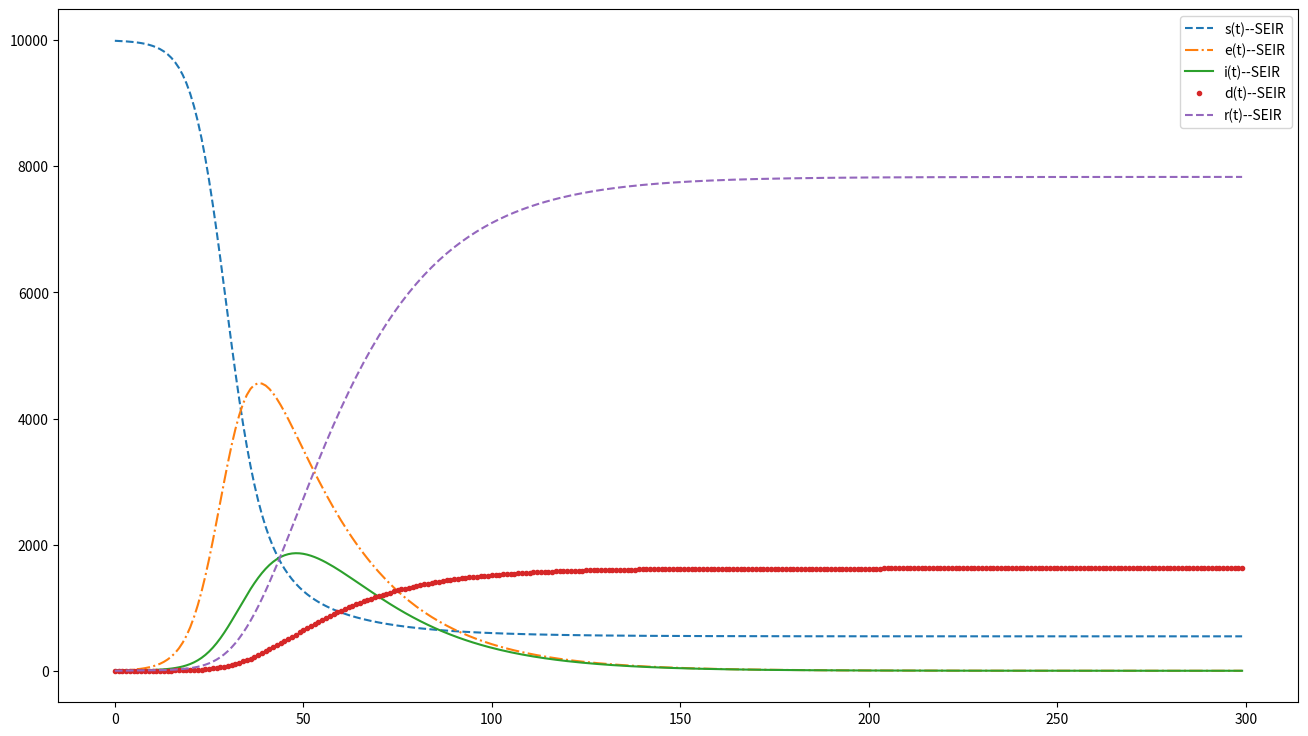

The matplotlib source for this figure: (Note: this script raises an exception after producing the figure.)
'''
@coding: utf-8
@author: moyuweiqing

加入疫苗影响
'''

import numpy as np
import math
import matplotlib.pyplot as plt
from scipy.integrate import odeint

def dySEIDR_Vt(y, t, alpha, beta0, beta1, gamma0, gamma1, delta0, delta1, lamda, v):
    s0, s1, e0, e1, i0, i1, d0, d1, r = y
    n = s0 + s1 + e0 + e1 + i0 + i1 + d0 + d1 + r

    if t < 20:             # 100天后开始接种
        v = 0

    ds0_dt = - lamda * beta0 * s0 * ( i0 + i1 + e0 + e1 ) / n - v * s0
    ds1_dt = - lamda * beta1 * s1 * ( i0 + i1 + e0 + e1 ) / n + v * s0
    de0_dt = lamda * beta0 * s0 * ( i0 + i1 + e0 + e1 ) / n - alpha * e0
    de1_dt = lamda * beta1 * s1 * ( i0 + i1 + e0 + e1 ) / n - alpha * e1
    di0_dt = alpha * e0 - gamma0 * i0 - delta0 * i0
    di1_dt = alpha * e1 - gamma1 * i1 - delta1 * i1
    dd0_dt = delta0 * i0
    dd1_dt = delta1 * i1
    dr_dt = gamma0 * i0 + gamma1 * i1

    return np.array([ds0_dt, ds1_dt, de0_dt, de1_dt, di0_dt, di1_dt, dd0_dt, dd1_dt, dr_dt])

def draw_SEIDR(ySEIR):
    plt.figure(figsize=(16, 9))
    plt.plot(t, ySEIR[:, 0] + ySEIR[:, 1], '--', label='s(t)--SEIR')
    plt.plot(t, ySEIR[:, 2] + ySEIR[:, 3], '-.', label='e(t)--SEIR')
    plt.plot(t, ySEIR[:, 4] + ySEIR[:, 5], '-', label='i(t)--SEIR')
    plt.plot(t, ySEIR[:, 6] + ySEIR[:, 7], '.', label='d(t)--SEIR')
    plt.plot(t, ySEIR[:, 8], '--', label='r(t)--SEIR')
    plt.legend()
    # plt.show()
    plt.savefig('./img/' + '2.1.2 SEIDR_Vt_model.jpg')

if __name__ == '__main__':
    number = 10000      # 模型总人数

    s = 9990            # Susceptible 易感人群数量
    e = 0               # Exposed 暴露者/潜伏者
    i = 10              # Infected 感染者
    d = 0               # Dead 死亡者
    r = 0               # Recovered 康复者

    alpha = 0.05        # Probability of latent people becoming infected people 潜伏期的人变成感染者的概率
    beta  = 0.05        # For susceptible persons, probability of becoming latent after contact with infected persons 对于易感者，与感染者接触后成为潜伏者的可能性
    gamma = 0.08        # Cure rate of infected persons 感染者的治愈率
    delta = 0.02        # Death rate of infected persons 感染者的死亡率
    lamda = 5          # Number of susceptible persons exposed by infected persons per unit time 单位时间内受感染者接触的易受感染人数

    tEnd = 300          # 300天
    t = np.arange(0, tEnd, 1)


    v = 0.02            # Vaccination coverage rates 疫苗接种率
    beta0 = 0.05        # The probability of becoming latent in unvaccinated population 未打疫苗人群的患病概率
    beta1 = 0.01        # The probability of becoming latent in vaccinated population 已打疫苗人群的感染率
    gamma0 = 0.08       # Cure rates of unvaccinated infected persons 未接种疫苗的感染者的治愈率
    gamma1 = 0.10       # The cure rate of vaccinated infected people 接种了疫苗的感染者的治愈率
    delta0 = 0.02       # Death rate of unvaccinated infected persons 未接种疫苗的感染者的死亡率
    delta1 = 0.001      # Death rate of vaccinated infected persons 接种了疫苗的感染者的死亡率
    s0 = 9990
    s1 = 0
    e0 = 0
    e1 = 0
    i0 = 10
    i1 = 0
    d0 = 0
    d1 = 0

    Y0 = (s0, s1, e0, e1, i0, i1, d0, d1, r)
    ySEIR = odeint(dySEIDR_Vt, Y0, t, args=(alpha, beta0, beta1, gamma0, gamma1, delta0, delta1, lamda, v))
    draw_SEIDR(ySEIR)